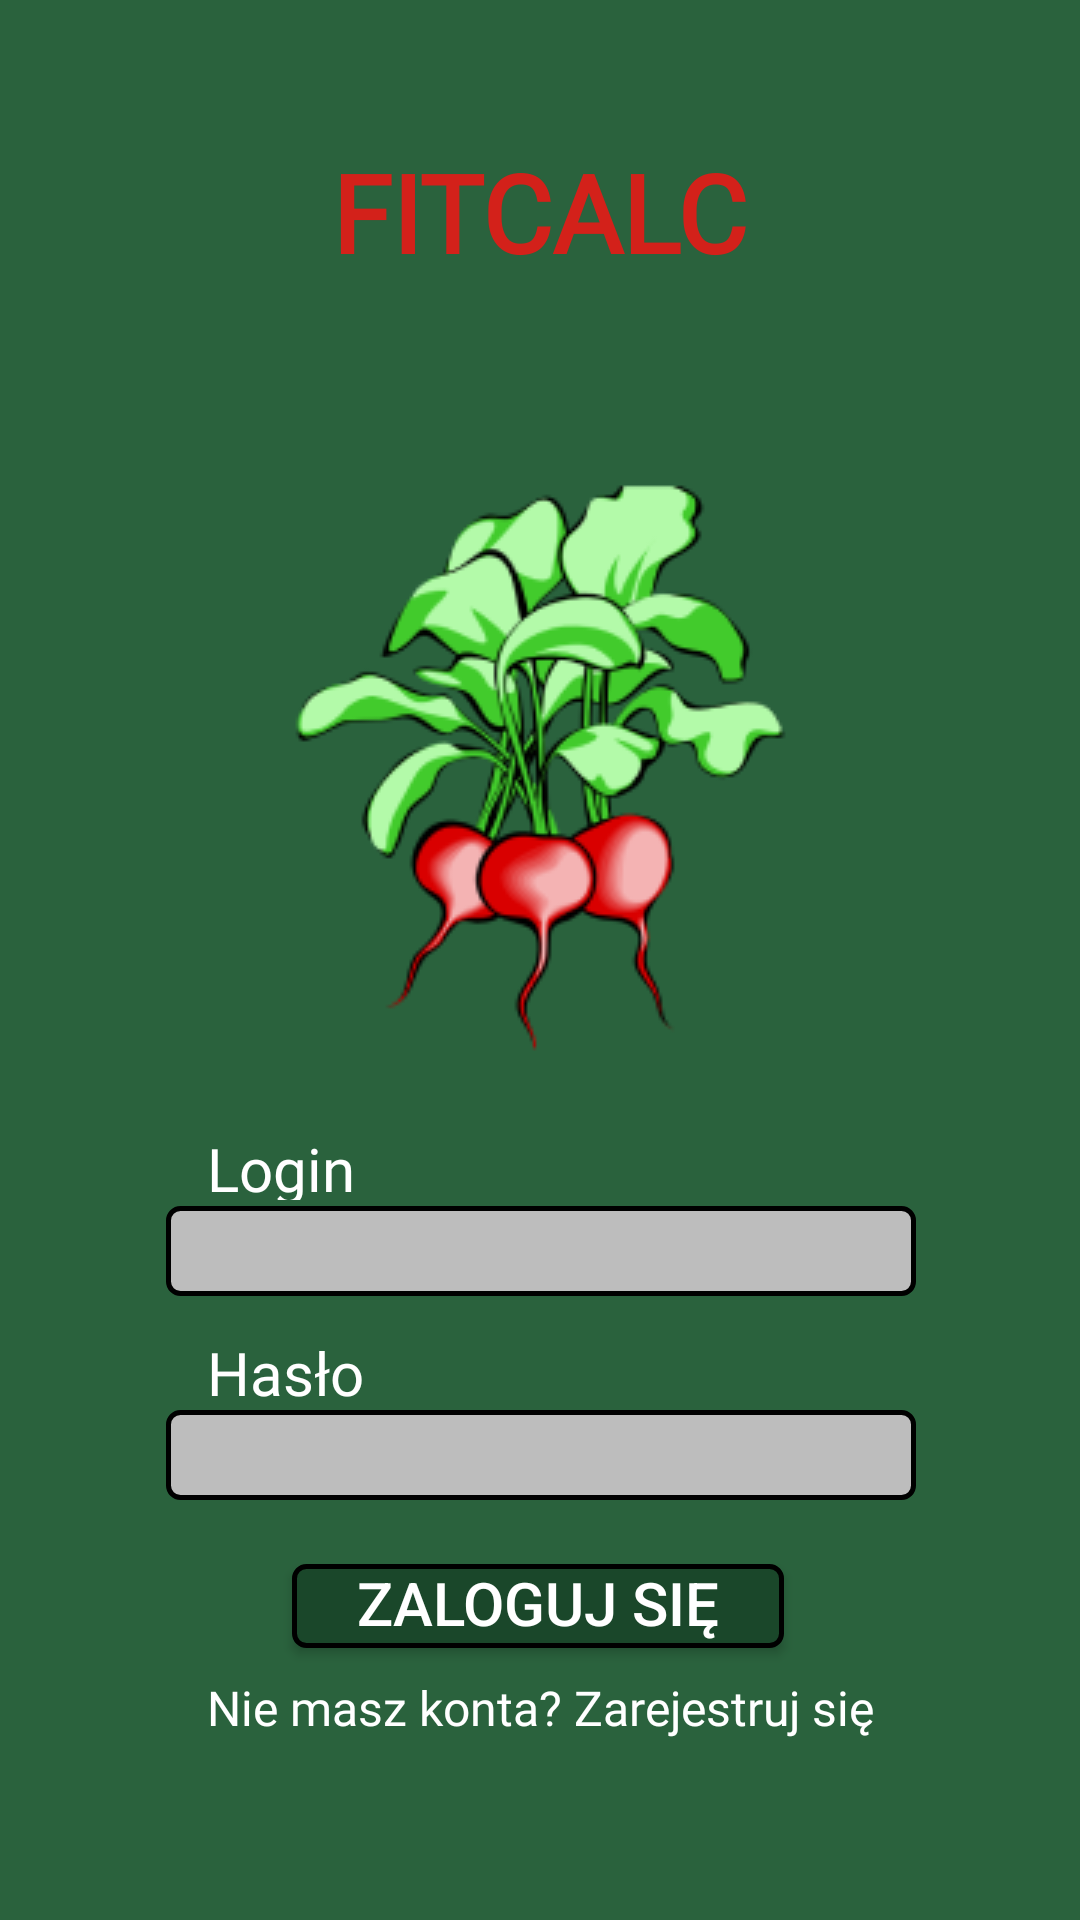

Produce the Android XML layout that renders to this screen, including the resource entries it uses.
<!-- AndroidManifest.xml: application theme Theme.Fitcalc -->
<!-- res/layout/activity_login.xml -->
<?xml version="1.0" encoding="utf-8"?>
<androidx.constraintlayout.widget.ConstraintLayout xmlns:android="http://schemas.android.com/apk/res/android"
    xmlns:app="http://schemas.android.com/apk/res-auto"
    xmlns:tools="http://schemas.android.com/tools"
    android:layout_width="match_parent"
    android:layout_height="match_parent"
    android:background="@color/background">

    <TextView
        android:id="@+id/textapp"
        android:layout_width="274dp"
        android:layout_height="61dp"
        android:layout_marginTop="40dp"
        android:gravity="center"
        android:textStyle="bold"
        android:fontFamily="@font/itimregular"
        android:text="FITCALC"
        android:textColor="@color/red"
        android:textSize="36sp"
        app:layout_constraintHorizontal_bias="0.496"
        app:layout_constraintLeft_toLeftOf="parent"
        app:layout_constraintRight_toRightOf="parent"
        app:layout_constraintTop_toTopOf="parent" />

    <ImageView
        android:id="@+id/imageView"
        android:layout_width="wrap_content"
        android:layout_height="wrap_content"
        android:layout_marginTop="32dp"
        app:layout_constraintLeft_toLeftOf="parent"
        app:layout_constraintRight_toRightOf="parent"
        app:layout_constraintTop_toBottomOf="@id/textapp"
        app:srcCompat="@drawable/beetroot" />

    <EditText
        android:id="@+id/inputlogin"
        android:layout_width="250dp"
        android:layout_height="32dp"
        android:layout_marginTop="44dp"
        android:background="@drawable/rounded_edittext"
        android:ems="10"
        android:inputType="text"
        app:layout_constraintHorizontal_bias="0.503"
        app:layout_constraintLeft_toLeftOf="parent"
        app:layout_constraintRight_toRightOf="parent"
        app:layout_constraintTop_toBottomOf="@id/imageView" />

    <EditText
        android:id="@+id/inputpassword"
        android:layout_width="250dp"
        android:layout_height="32dp"
        android:layout_marginTop="36dp"
        android:background="@drawable/rounded_edittext"
        android:ems="10"
        android:inputType="textPassword"
        app:layout_constraintHorizontal_bias="0.503"
        app:layout_constraintLeft_toLeftOf="parent"
        app:layout_constraintRight_toRightOf="parent"
        app:layout_constraintTop_toBottomOf="@id/inputlogin" />

    <Button
        android:id="@+id/loginbutton"
        android:layout_width="164dp"
        android:layout_height="30dp"
        android:background="@drawable/rounded_loginbutton"
        android:textSize="20sp"
        android:text="ZALOGUJ SIĘ"
        android:textColor="@color/white"
        app:layout_constraintBottom_toBottomOf="parent"
        app:layout_constraintEnd_toEndOf="parent"
        app:layout_constraintHorizontal_bias="0.497"
        app:layout_constraintStart_toStartOf="parent"
        app:layout_constraintTop_toBottomOf="@+id/inputpassword"
        app:layout_constraintVertical_bias="0.176" />

    <TextView
        android:id="@+id/textregister"
        android:layout_width="wrap_content"
        android:layout_height="wrap_content"
        android:layout_marginBottom="60dp"
        android:fontFamily="@font/itimregular"
        android:text="Nie masz konta? Zarejestruj się"
        android:textColor="#FFFFFF"
        android:textSize="16sp"
        app:layout_constraintBottom_toBottomOf="parent"
        app:layout_constraintLeft_toLeftOf="parent"
        app:layout_constraintRight_toRightOf="parent"
        app:layout_constraintTop_toBottomOf="@+id/loginbutton"
        app:layout_constraintVertical_bias="1.0" />

    <TextView
        android:id="@+id/textlogin"
        android:layout_width="54dp"
        android:layout_height="24dp"
        android:layout_marginTop="12dp"
        android:fontFamily="@font/itimregular"
        android:text="Login:"
        android:textColor="@color/white"
        android:textSize="20sp"
        app:layout_constraintBottom_toTopOf="@+id/inputlogin"
        app:layout_constraintEnd_toEndOf="parent"
        app:layout_constraintHorizontal_bias="0.226"
        app:layout_constraintStart_toStartOf="parent"
        app:layout_constraintTop_toBottomOf="@+id/imageView"
        app:layout_constraintVertical_bias="1.0" />

    <TextView
        android:id="@+id/texthaslo"
        android:layout_width="54dp"
        android:layout_height="24dp"
        android:layout_marginTop="28dp"
        android:fontFamily="@font/itimregular"
        android:text="Hasło:"
        android:textColor="@color/white"
        android:textSize="20sp"
        app:layout_constraintBottom_toTopOf="@+id/inputpassword"
        app:layout_constraintEnd_toEndOf="parent"
        app:layout_constraintHorizontal_bias="0.226"
        app:layout_constraintStart_toStartOf="parent"
        app:layout_constraintTop_toBottomOf="@+id/inputlogin"
        app:layout_constraintVertical_bias="1.0" />

</androidx.constraintlayout.widget.ConstraintLayout>
<!-- resources referenced by this layout -->
<resources>
  <color name="background">#2A623D</color>
  <color name="red">#D3211A</color>
  <color name="white">#FFFFFFFF</color>
  <!-- drawable beetroot: png bitmap (drawable, 27628 bytes) -->
  <!-- drawable rounded_edittext (drawable) -->
  <?xml version="1.0" encoding="utf-8"?>
  <layer-list xmlns:android="http://schemas.android.com/apk/res/android">
  
      
  
  
      
      <item android:top="2dp">
          <shape android:shape="rectangle">
              <solid android:color="@color/gray"/> 
              <corners android:radius="4dp"/> 
              <stroke android:width="1.5dp" android:color="#000000"/> 
          </shape>
      </item>
  
  </layer-list>
  <!-- drawable rounded_loginbutton (drawable) -->
  <?xml version="1.0" encoding="utf-8"?>
  <layer-list xmlns:android="http://schemas.android.com/apk/res/android">
  
      
      <item android:top="2dp">
          <shape android:shape="rectangle">
              <solid android:color="@color/green_button"/> 
              <corners android:radius="4dp"/> 
              <stroke android:width="1.5dp" android:color="#000000"/> 
          </shape>
      </item>
  
  </layer-list>
  <style name="Theme.Fitcalc" parent="Base.Theme.Fitcalc" />
  <color name="gray">#BDBDBD</color>
  <color name="green_button">#1A472A</color>
  <style name="Base.Theme.Fitcalc" parent="Theme.AppCompat.Light.NoActionBar">
          
          
      </style>
</resources>
